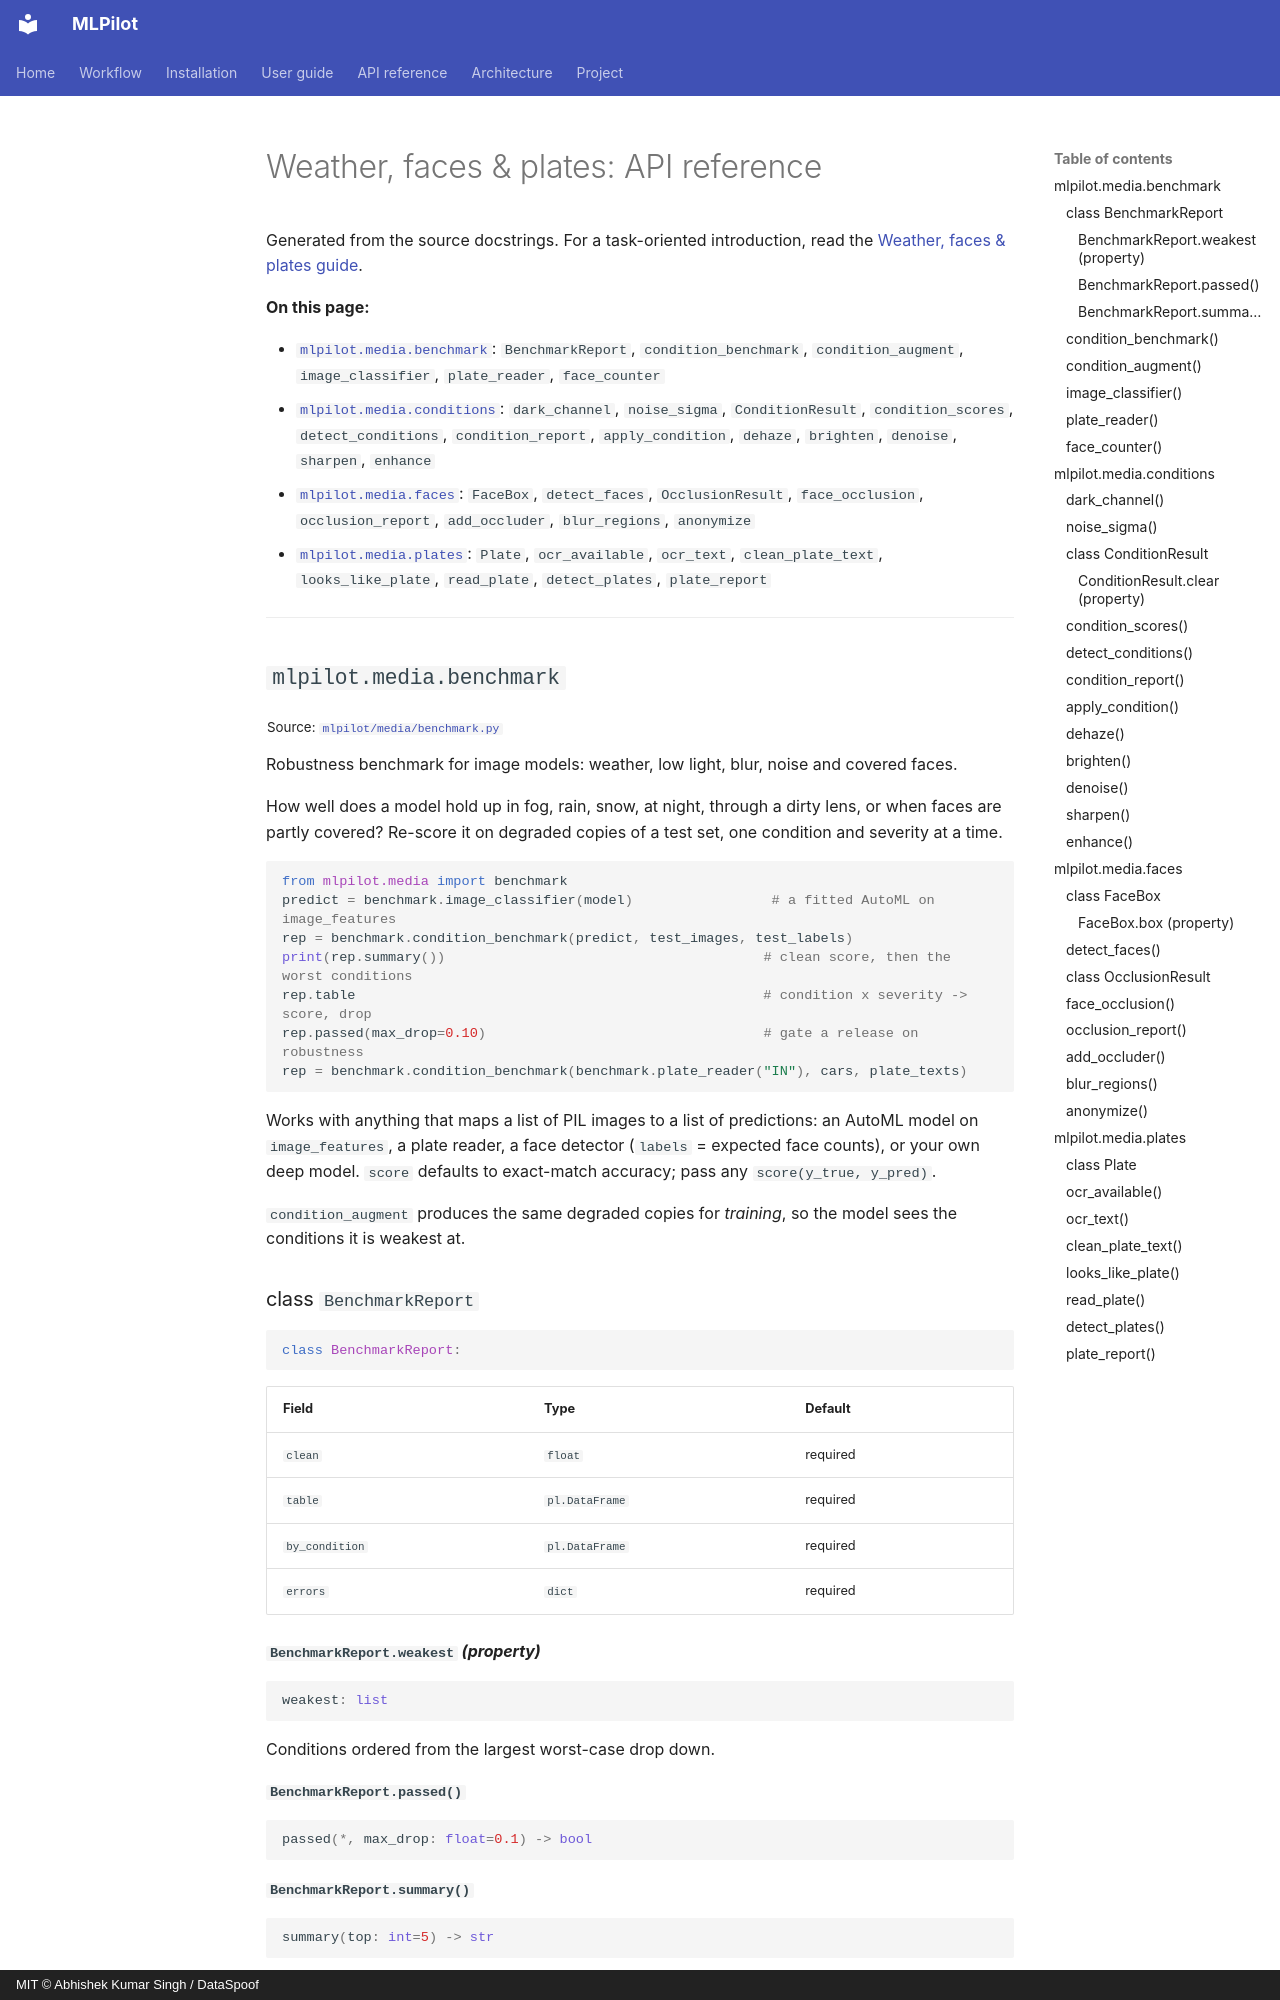

repository: DataSpoof/dataspoof-mlpilot · page: api/vision/index.html · generator: mkdocs · copyright: MIT © Abhishek Kumar Singh / DataSpoof

# Weather, faces & plates: API reference

Generated from the source docstrings. For a task-oriented introduction, read the [Weather, faces & plates guide](../guide/vision.md).

**On this page:**

- [`mlpilot.media.benchmark`](#mlpilotmediabenchmark): `BenchmarkReport`, `condition_benchmark`, `condition_augment`, `image_classifier`, `plate_reader`, `face_counter`
- [`mlpilot.media.conditions`](#mlpilotmediaconditions): `dark_channel`, `noise_sigma`, `ConditionResult`, `condition_scores`, `detect_conditions`, `condition_report`, `apply_condition`, `dehaze`, `brighten`, `denoise`, `sharpen`, `enhance`
- [`mlpilot.media.faces`](#mlpilotmediafaces): `FaceBox`, `detect_faces`, `OcclusionResult`, `face_occlusion`, `occlusion_report`, `add_occluder`, `blur_regions`, `anonymize`
- [`mlpilot.media.plates`](#mlpilotmediaplates): `Plate`, `ocr_available`, `ocr_text`, `clean_plate_text`, `looks_like_plate`, `read_plate`, `detect_plates`, `plate_report`

---

## `mlpilot.media.benchmark`

<sub>Source: [`mlpilot/media/benchmark.py`](https://github.com/DataSpoof/dataspoof-mlpilot/blob/main/mlpilot/media/benchmark.py)</sub>

Robustness benchmark for image models: weather, low light, blur, noise and covered faces.

How well does a model hold up in fog, rain, snow, at night, through a dirty lens, or when faces
are partly covered? Re-score it on degraded copies of a test set, one condition and severity
at a time.

```python
from mlpilot.media import benchmark
predict = benchmark.image_classifier(model)                 # a fitted AutoML on image_features
rep = benchmark.condition_benchmark(predict, test_images, test_labels)
print(rep.summary())                                       # clean score, then the worst conditions
rep.table                                                  # condition x severity -> score, drop
rep.passed(max_drop=0.10)                                  # gate a release on robustness
rep = benchmark.condition_benchmark(benchmark.plate_reader("IN"), cars, plate_texts)
```

Works with anything that maps a list of PIL images to a list of predictions: an AutoML model on
`image_features`, a plate reader, a face detector (`labels` = expected face counts), or your
own deep model. `score` defaults to exact-match accuracy; pass any `score(y_true, y_pred)`.

`condition_augment` produces the same degraded copies for *training*, so the model sees the
conditions it is weakest at.

### class `BenchmarkReport`

```python
class BenchmarkReport:
```

| Field | Type | Default |
|---|---|---|
| `clean` | `float` | required |
| `table` | `pl.DataFrame` | required |
| `by_condition` | `pl.DataFrame` | required |
| `errors` | `dict` | required |

#### `BenchmarkReport.weakest` *(property)*

```python
weakest: list
```

Conditions ordered from the largest worst-case drop down.

#### `BenchmarkReport.passed()`

```python
passed(*, max_drop: float=0.1) -> bool
```
